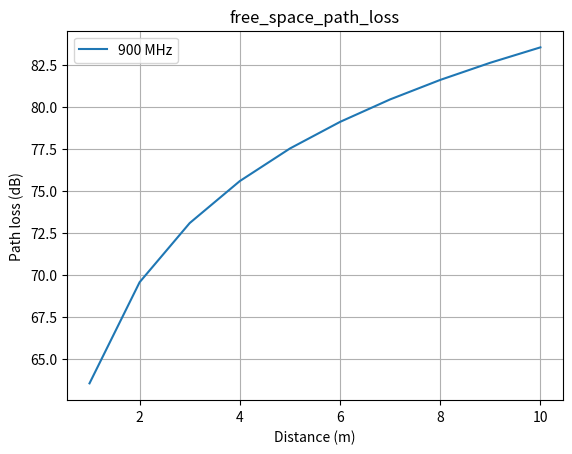
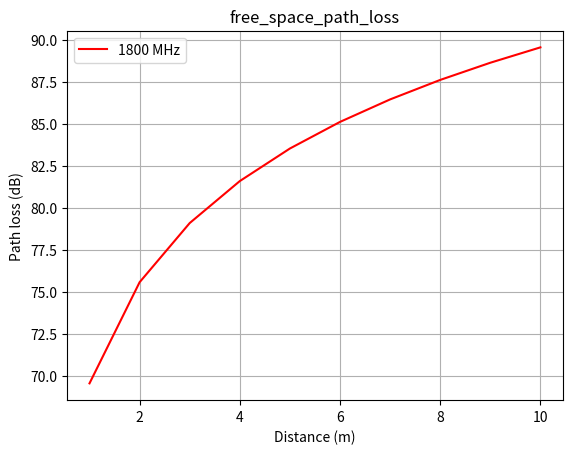
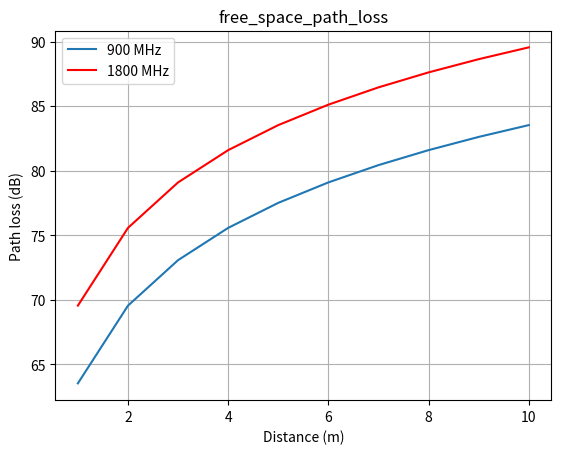
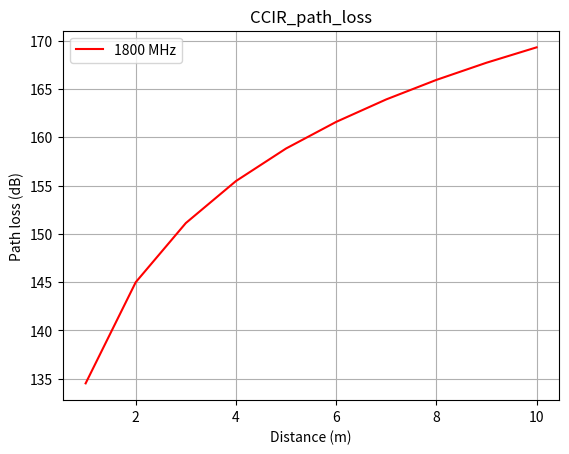
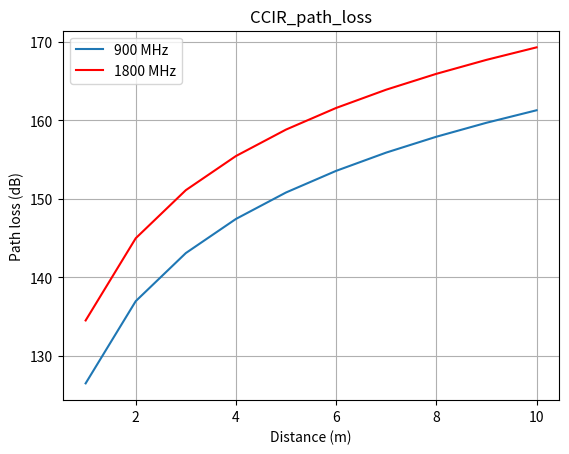
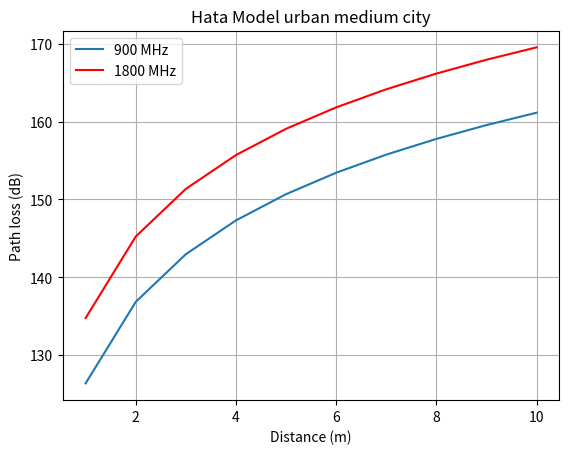
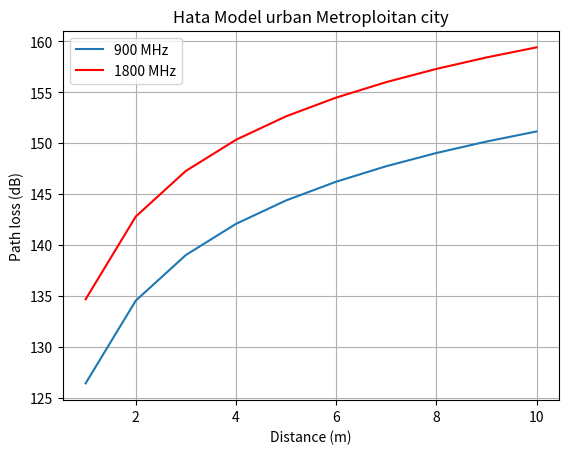
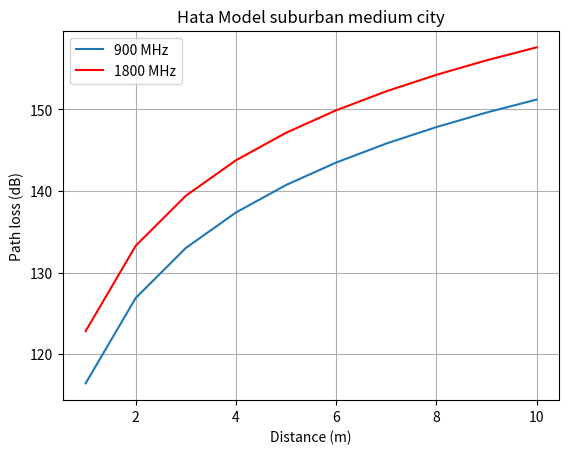
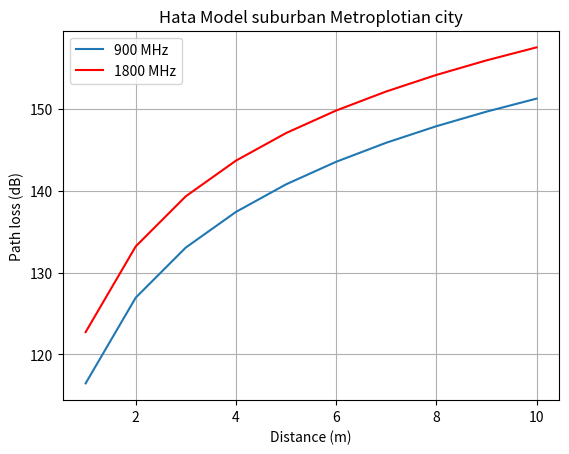
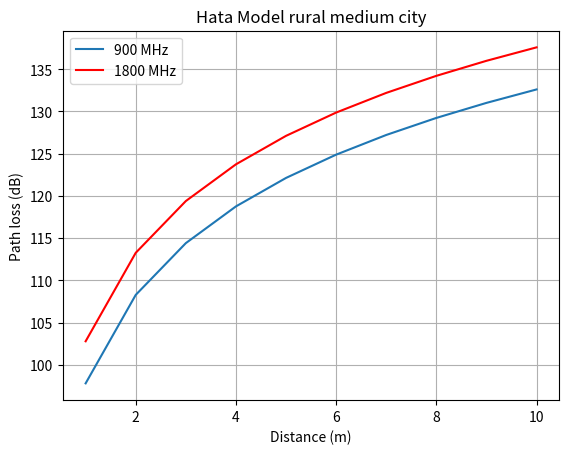
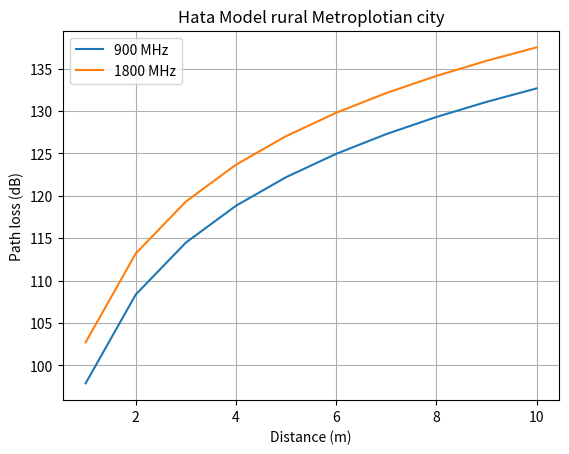
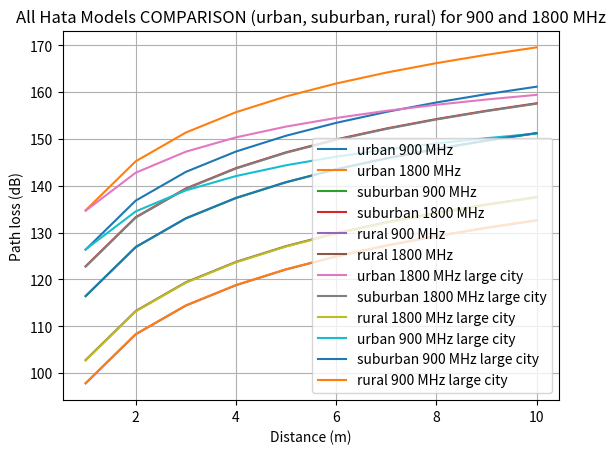
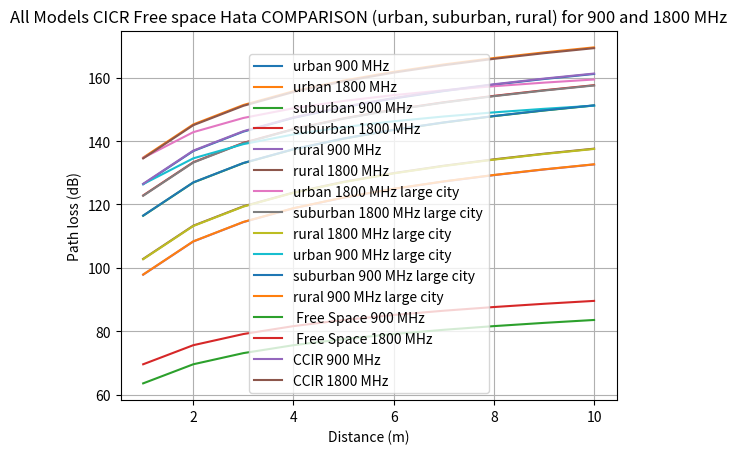

Here is the Python script that generated these plots, in order:
import numpy as np
import matplotlib.pyplot as plt


d = np.arange(1, 11, 1)
f = [900, 1800]
Gt = 28
hm = 1


def free_space_path_loss(d, f, Gt):
    """
    ###d - distance in m
    ###f - frequency in MHz
    ###Gt - transmit antenna gain in dBi"""
    path_loss = 32.45 + 20 * np.log10(d) + 20 * np.log10(f) - Gt
    return path_loss


def CCIR_path_loss(d, f, b, hb, hm):
    """
    ###d - distance in m
    ###f - frequency in MHz
    ###b - correction factor for the environment
    ###hb - height of base station in m
    ###hm - height of mobile station in m
    """
    a = (1.1 * np.log10(f) - 0.7) * hm - (1.56 * np.log10(f) - 0.8)
    path_loss = 69.55 + 26.16 * \
        np.log10(f) - 13.82 * np.log10(hb) - a + \
        (44.9 - 6.55 * np.log10(hb)) * np.log10(d) - b
    return path_loss


def Hata_Model_urban(f, h, a, d, C=0):
    """
    ###f - frequency in MHz
    ###h - height of base station in m
    ###a - correction factor for the environment
    ###d - distance in
    ###C - correction factor for the environment"""
    if f > 1500:
        path_loss = 69.55+26.16 * \
            np.log10(f)-13.82*np.log10(h)-a+(44.9-6.55*np.log10(h))*np.log10(d)
    else:
        path_loss = 46.3+33.9 * \
            np.log10(f)-13.82*np.log10(h)-a + \
            (44.9-6.55*np.log10(h))*np.log10(d)+C
    return path_loss


def Hata_Model_medium_city_correction_factor(f, hre):
    """f - frequency in MHz
    hre - effective height of the base station in m"""
    Hata_Model_medium_city_correction_factor = (
        1.1*np.log10(f)-0.7)*hre-(1.56*np.log10(f)-0.8)
    return Hata_Model_medium_city_correction_factor


def Hata_Model_large_city_corection_factor(f, hre):
    """ ###f - frequency in MHz
    ####hre - effective height of the base station in m"""
    if f <= 300:
        correction_factor = 8.29*np.power((np.log10(1.54*hre)), 2)-1.1
    else:
        correction_factor = 3.2*np.power(np.log10(11.75*hre), 2)-4.97
    return correction_factor


def Hata_Model_suburban(f, h, a, d, C=0):
    """
    ###f - frequency in MHz
    ###h - height of base station in m
    ###a - correction factor for the environment
    ###d - distance in m"""
    path_loss = Hata_Model_urban(f, h, a, d, C)-2 * \
        np.power((np.log10(f/28)), 2) - 5.4
    return path_loss


def Hata_Model_rural(f, h, a, d, C=0):
    """
    ###f - frequency in MHz
    ###h - height of base station in m
    ###a - correction factor for the environment
    ###d - distance in m"""

    path_loss = Hata_Model_urban(
        f, h, a, d)-4.78*np.power(np.log10(f), 2)+18.33*np.log10(f)-40.98
    return path_loss


def plot_default(title, x_label='Distance (m)', y_label='Path loss (dB)'):
    plt.legend()
    plt.xlabel(f'{x_label}')  # Add a label for the x-axis
    plt.ylabel(f'{y_label}')
    plt.title(f'{title}')
    plt.grid(True)


def free_space_received_power(transmitted_power, distance, frequency, tx_antenna_gain=1, rx_antenna_gain=1):
    """
    Calculates the received power at a receiver given the transmitted power, distance, path loss, wavelength,
    and antenna gains.

    Args:
    transmitted_power (float): Transmitted power in watts.
    distance (float): Distance in meters between transmitter and receiver.
    path_loss (float): Path loss in dB.
    wavelength (float): Wavelength in meters of the radio signal.
    tx_antenna_gain (float): Gain of the transmitting antenna.
    rx_antenna_gain (float): Gain of the receiving antenna.

    Returns:
    float: Received power in watts.
    """
    c=3e8
    Lambda_ = c/frequency 
    numerator = transmitted_power * tx_antenna_gain * rx_antenna_gain(Lambda_/ (4 * np.pi * distance))**2
    return numerator

# free_space_received_power(39,d,900e6,14,14)

CCIR_path_loss_1=CCIR_path_loss(d, f[0], 0.25, 35, 1)
CCIR_path_loss_2=CCIR_path_loss(d, f[1], 0.25, 35, 1)
path_loss=free_space_path_loss(d, f[0], Gt)
path_loss_2=free_space_path_loss(d, f[1], Gt)


fig1=plt.figure(1)
plt.plot(d, path_loss, label = '900 MHz')
plot_default("free_space_path_loss")


fig2=plt.figure(2)
plt.plot(d, path_loss_2, 'r', label = '1800 MHz')
plot_default("free_space_path_loss")


fig3=plt.figure(3)
plt.plot(d, path_loss, label = '900 MHz')
plt.plot(d, path_loss_2, 'r', label = '1800 MHz')
plot_default("free_space_path_loss")


fig4=plt.figure(4)
plt.plot(d, CCIR_path_loss_2, 'r', label = '1800 MHz')
plot_default("CCIR_path_loss")


fig5=plt.figure(5)
plt.plot(d, CCIR_path_loss_1, label = '900 MHz')
plt.plot(d, CCIR_path_loss_2, 'r', label = '1800 MHz')
plot_default("CCIR_path_loss")


fig6=plt.figure(6)
plt.plot(d, Hata_Model_urban(
    f[0], 35, Hata_Model_medium_city_correction_factor(900, hm), d), label = '900 MHz')
plt.plot(d, Hata_Model_urban(f[1], 35, Hata_Model_medium_city_correction_factor(
    1800, hm), d), 'r', label = '1800 MHz')
plot_default("Hata Model urban medium city")


fig7=plt.figure(7)
plt.plot(d, Hata_Model_urban(
    f[0], 35, Hata_Model_large_city_corection_factor(900, d), d), label = '900 MHz')
plt.plot(d, Hata_Model_urban(f[1], 35, Hata_Model_large_city_corection_factor(
    1800, d), d, 3), 'r', label = '1800 MHz')
plot_default("Hata Model urban Metroploitan city")


fig8=plt.figure(8)
plt.plot(d, Hata_Model_suburban(
    f[0], 35, Hata_Model_medium_city_correction_factor(900, hm), d), label = '900 MHz')
plt.plot(d, Hata_Model_suburban(f[1], 35, Hata_Model_medium_city_correction_factor(
    1800, hm), d), 'r', label = '1800 MHz')
plot_default("Hata Model suburban medium city")


fig9=plt.figure(9)
plt.plot(d, Hata_Model_suburban(
    f[0], 35, Hata_Model_large_city_corection_factor(900, hm), d), label = '900 MHz')
plt.plot(d, Hata_Model_suburban(f[1], 35, Hata_Model_large_city_corection_factor(
    1800, hm), d), 'r', label = '1800 MHz')
plot_default("Hata Model suburban Metroplotian city")


fig10=plt.figure(10)
plt.plot(d, Hata_Model_rural(
    f[0], 35, Hata_Model_medium_city_correction_factor(900, hm), d), label = '900 MHz')
plt.plot(d, Hata_Model_rural(f[1], 35, Hata_Model_medium_city_correction_factor(
    1800, hm), d), 'r', label = '1800 MHz')
plot_default("Hata Model rural medium city")


fig11=plt.figure(11)
plt.plot(d, Hata_Model_rural(
    f[0], 35, Hata_Model_large_city_corection_factor(900, hm), d), label = '900 MHz')
plt.plot(d, Hata_Model_rural(f[1], 35, Hata_Model_large_city_corection_factor(
    1800, hm), d, 3),  label = '1800 MHz')
plot_default("Hata Model rural Metroplotian city")

fig12=plt.figure(12)
# plot all hata models for urban, suburban and rural and compare them with both frequencies
plt.plot(d, Hata_Model_urban(f[0], 35, Hata_Model_medium_city_correction_factor(
    900, hm), d), label = 'urban 900 MHz')
plt.plot(d, Hata_Model_urban(f[1], 35, Hata_Model_medium_city_correction_factor(
    1800, hm), d),  label = 'urban 1800 MHz')
plt.plot(d, Hata_Model_suburban(f[0], 35, Hata_Model_medium_city_correction_factor(
    900, hm), d), label = 'suburban 900 MHz')
plt.plot(d, Hata_Model_suburban(f[1], 35, Hata_Model_medium_city_correction_factor(
    1800, hm), d),  label = 'suburban 1800 MHz')
plt.plot(d, Hata_Model_rural(f[0], 35, Hata_Model_medium_city_correction_factor(
    900, hm), d), label = 'rural 900 MHz')
plt.plot(d, Hata_Model_rural(f[1], 35, Hata_Model_medium_city_correction_factor(
    1800, hm), d),  label = 'rural 1800 MHz')
# do large city correction for 1800 MHz
plt.plot(d, Hata_Model_urban(f[1], 35, Hata_Model_large_city_corection_factor(
    1800, d), d, 3),  label = 'urban 1800 MHz large city')
plt.plot(d, Hata_Model_suburban(f[1], 35, Hata_Model_large_city_corection_factor(
    1800, hm), d),  label = 'suburban 1800 MHz large city')
plt.plot(d, Hata_Model_rural(f[1], 35, Hata_Model_large_city_corection_factor(
    1800, hm), d, 3),  label = 'rural 1800 MHz large city')
# do large city correction for 900 MHz
plt.plot(d, Hata_Model_urban(f[0], 35, Hata_Model_large_city_corection_factor(
    900, d), d),  label = 'urban 900 MHz large city')
plt.plot(d, Hata_Model_suburban(f[0], 35, Hata_Model_large_city_corection_factor(
    900, hm), d),  label = 'suburban 900 MHz large city')
plt.plot(d, Hata_Model_rural(f[0], 35, Hata_Model_large_city_corection_factor(
    900, hm), d),  label = 'rural 900 MHz large city')


plot_default(
    "All Hata Models COMPARISON (urban, suburban, rural) for 900 and 1800 MHz")

fig12=plt.figure(13)
plt.plot(d, Hata_Model_urban(f[0], 35, Hata_Model_medium_city_correction_factor(
    900, hm), d), label = 'urban 900 MHz')
plt.plot(d, Hata_Model_urban(f[1], 35, Hata_Model_medium_city_correction_factor(
    1800, hm), d),  label = 'urban 1800 MHz')
plt.plot(d, Hata_Model_suburban(f[0], 35, Hata_Model_medium_city_correction_factor(
    900, hm), d), label = 'suburban 900 MHz')
plt.plot(d, Hata_Model_suburban(f[1], 35, Hata_Model_medium_city_correction_factor(
    1800, hm), d),  label = 'suburban 1800 MHz')
plt.plot(d, Hata_Model_rural(f[0], 35, Hata_Model_medium_city_correction_factor(
    900, hm), d), label = 'rural 900 MHz')
plt.plot(d, Hata_Model_rural(f[1], 35, Hata_Model_medium_city_correction_factor(
    1800, hm), d),  label = 'rural 1800 MHz')
# do large city correction for 1800 MHz
plt.plot(d, Hata_Model_urban(f[1], 35, Hata_Model_large_city_corection_factor(
    1800, d), d, 3),  label = 'urban 1800 MHz large city')
plt.plot(d, Hata_Model_suburban(f[1], 35, Hata_Model_large_city_corection_factor(
    1800, hm), d),  label = 'suburban 1800 MHz large city')
plt.plot(d, Hata_Model_rural(f[1], 35, Hata_Model_large_city_corection_factor(
    1800, hm), d, 3),  label = 'rural 1800 MHz large city')
# do large city correction for 900 MHz
plt.plot(d, Hata_Model_urban(f[0], 35, Hata_Model_large_city_corection_factor(
    900, d), d),  label = 'urban 900 MHz large city')
plt.plot(d, Hata_Model_suburban(f[0], 35, Hata_Model_large_city_corection_factor(
    900, hm), d),  label = 'suburban 900 MHz large city')
plt.plot(d, Hata_Model_rural(f[0], 35, Hata_Model_large_city_corection_factor(
    900, hm), d),  label = 'rural 900 MHz large city')
plt.plot(d, path_loss, label = ' Free Space 900 MHz')
plt.plot(d, path_loss_2,  label = ' Free Space 1800 MHz')
plt.plot(d, CCIR_path_loss_1, label = 'CCIR 900 MHz')
plt.plot(d, CCIR_path_loss_2, label = 'CCIR 1800 MHz')


plot_default(
    "All Models CICR Free space Hata COMPARISON (urban, suburban, rural) for 900 and 1800 MHz")

save_path=r'E:\OneDrive - University of Bahrain\Documents\UNI\ITCE450\Lab\lab2\figures'
for i in range(1, 14):
    fig=plt.figure(i)
    fig.savefig(save_path + r'\figure' + str(i) + '.png', dpi = 300)

plt.show()
